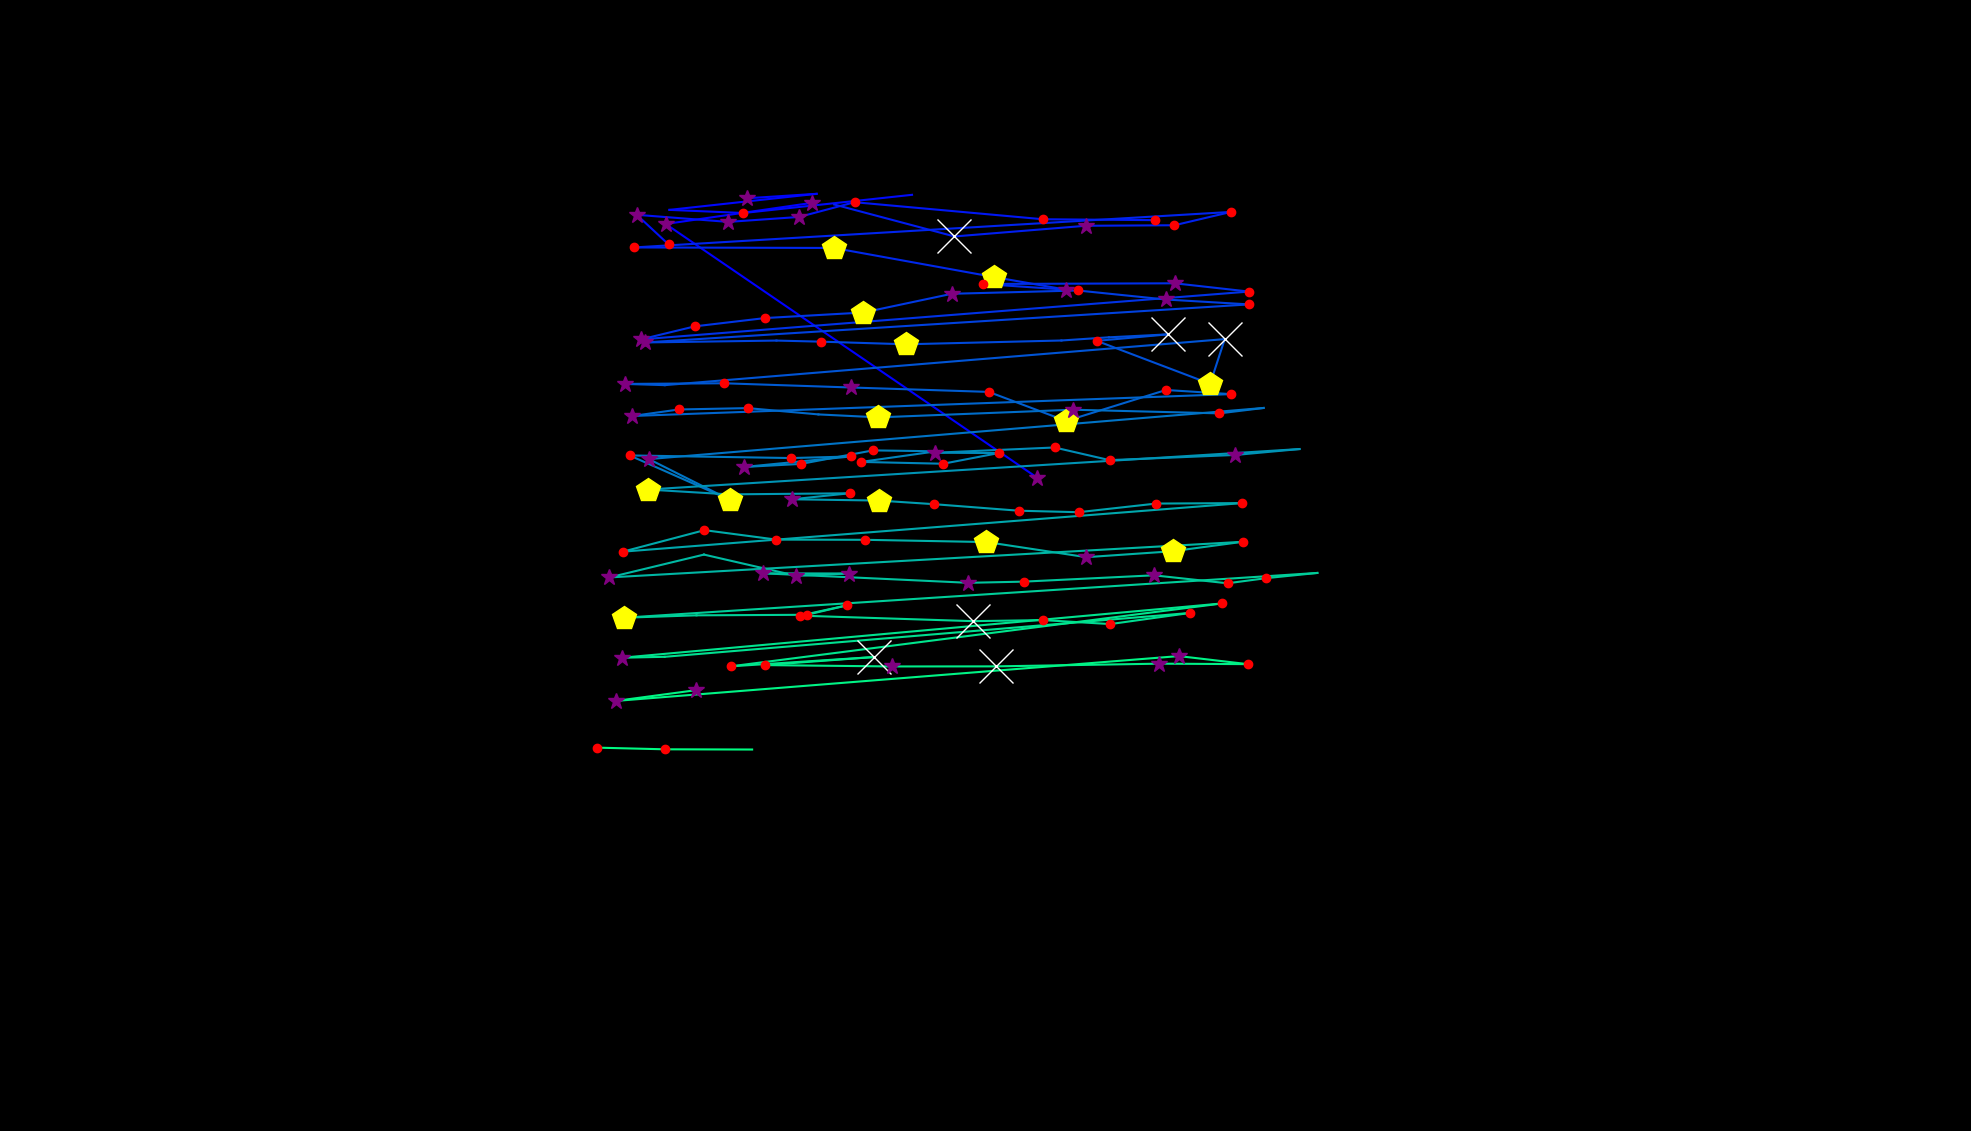

The file beside this chart, header and first rows:
, fixation_id, timestamp, avg_gaze_x, avg_gaze_y, duration
0, 0.0, 132.5, 1347, 848.5, 253
1, 1.0, 710.9, 864.5, 1178, 265.1
2, 2.0, 1217, 1054, 1205, 349.4
3, 4.0, 2277, 969.9, 1211, 325.3
4, 5.0, 2627, 1061, 1217, 108.4
5, 6.0, 2820, 869.4, 1196, 108.4
6, 7.0, 3012, 965.4, 1192, 216.9
7, 8.0, 3253, 1184, 1216, 108.4
8, 10.0, 3868, 868.4, 1151, 216.9
9, 11.0, 4109, 827, 1190, 289.2
10, 12.0, 4422, 945.7, 1181, 277.1
11, 13.0, 4723, 1038, 1187, 277.1
12, 14.0, 5037, 1110, 1206, 156.6
13, 15.0, 5519, 1354, 1184, 120.5
14, 16.0, 5663, 1501, 1183, 168.7
15, 18.0, 6615, 1083, 1203, 96.39
16, 19.0, 6868, 1240, 1162, 602.5
17, 20.0, 7579, 1410, 1176, 253
18, 21.0, 7856, 1525, 1176, 156.6
19, 22.0, 8049, 1599, 1194, 120.5
20, 23.0, 8242, 823.2, 1147, 120.5
21, 24.0, 8712, 1083, 1147, 433.8
22, 25.0, 9266, 1291, 1109, 469.9
23, 26.0, 9760, 1384, 1093, 277.1
24, 27.0, 10109, 1277, 1100, 144.6
25, 28.0, 10603, 1526, 1101, 265.1
26, 29.0, 10893, 1622, 1090, 228.9
27, 30.0, 11362, 832.4, 1028, 385.6
28, 31.0, 11784, 902.5, 1045, 120.5
29, 32.0, 11929, 993.9, 1056, 192.8
30, 33.0, 12206, 1121, 1063, 457.9
31, 34.0, 12893, 1236, 1087, 253
32, 35.0, 13182, 1400, 1092, 144.6
33, 36.0, 13363, 1514, 1080, 289.2
34, 37.0, 13676, 1622, 1074, 204.8
35, 38.0, 13977, 837.5, 1024, 349.4
36, 39.0, 14580, 1008, 1027, 108.4
37, 40.0, 14712, 1066, 1025, 156.6
38, 41.0, 14893, 1177, 1022, 457.9
39, 42.0, 15387, 1378, 1027, 108.4
40, 43.0, 15700, 1440, 1031, 108.4
41, 44.0, 15833, 1516, 1035, 566.3
42, 45.0, 16423, 1424, 1026, 204.8
43, 46.0, 16652, 1572, 970.4, 518.1
44, 47.0, 17194, 1591, 1028, 698.9
45, 48.0, 17977, 863.4, 968.6, 96.39
46, 49.0, 18098, 811.5, 970.2, 361.5
47, 50.0, 18484, 939.8, 971.1, 241
48, 51.0, 18749, 1105, 965.6, 373.5
49, 52.0, 19182, 1284, 959.9, 168.7
50, 53.0, 19399, 1385, 922.1, 433.8
51, 54.0, 19857, 1514, 962.4, 120.5
52, 55.0, 20002, 1599, 957, 180.7
53, 56.0, 20279, 821.4, 928.6, 277.1
54, 57.0, 20628, 881.6, 937, 241
55, 58.0, 20905, 971.1, 938.8, 192.8
56, 59.0, 21146, 1063, 930.6, 96.39
57, 60.0, 21424, 1141, 926.8, 433.8
58, 61.0, 21881, 1393, 936.7, 265.1
59, 62.0, 22496, 1584, 932, 144.6
... 73 more rows
